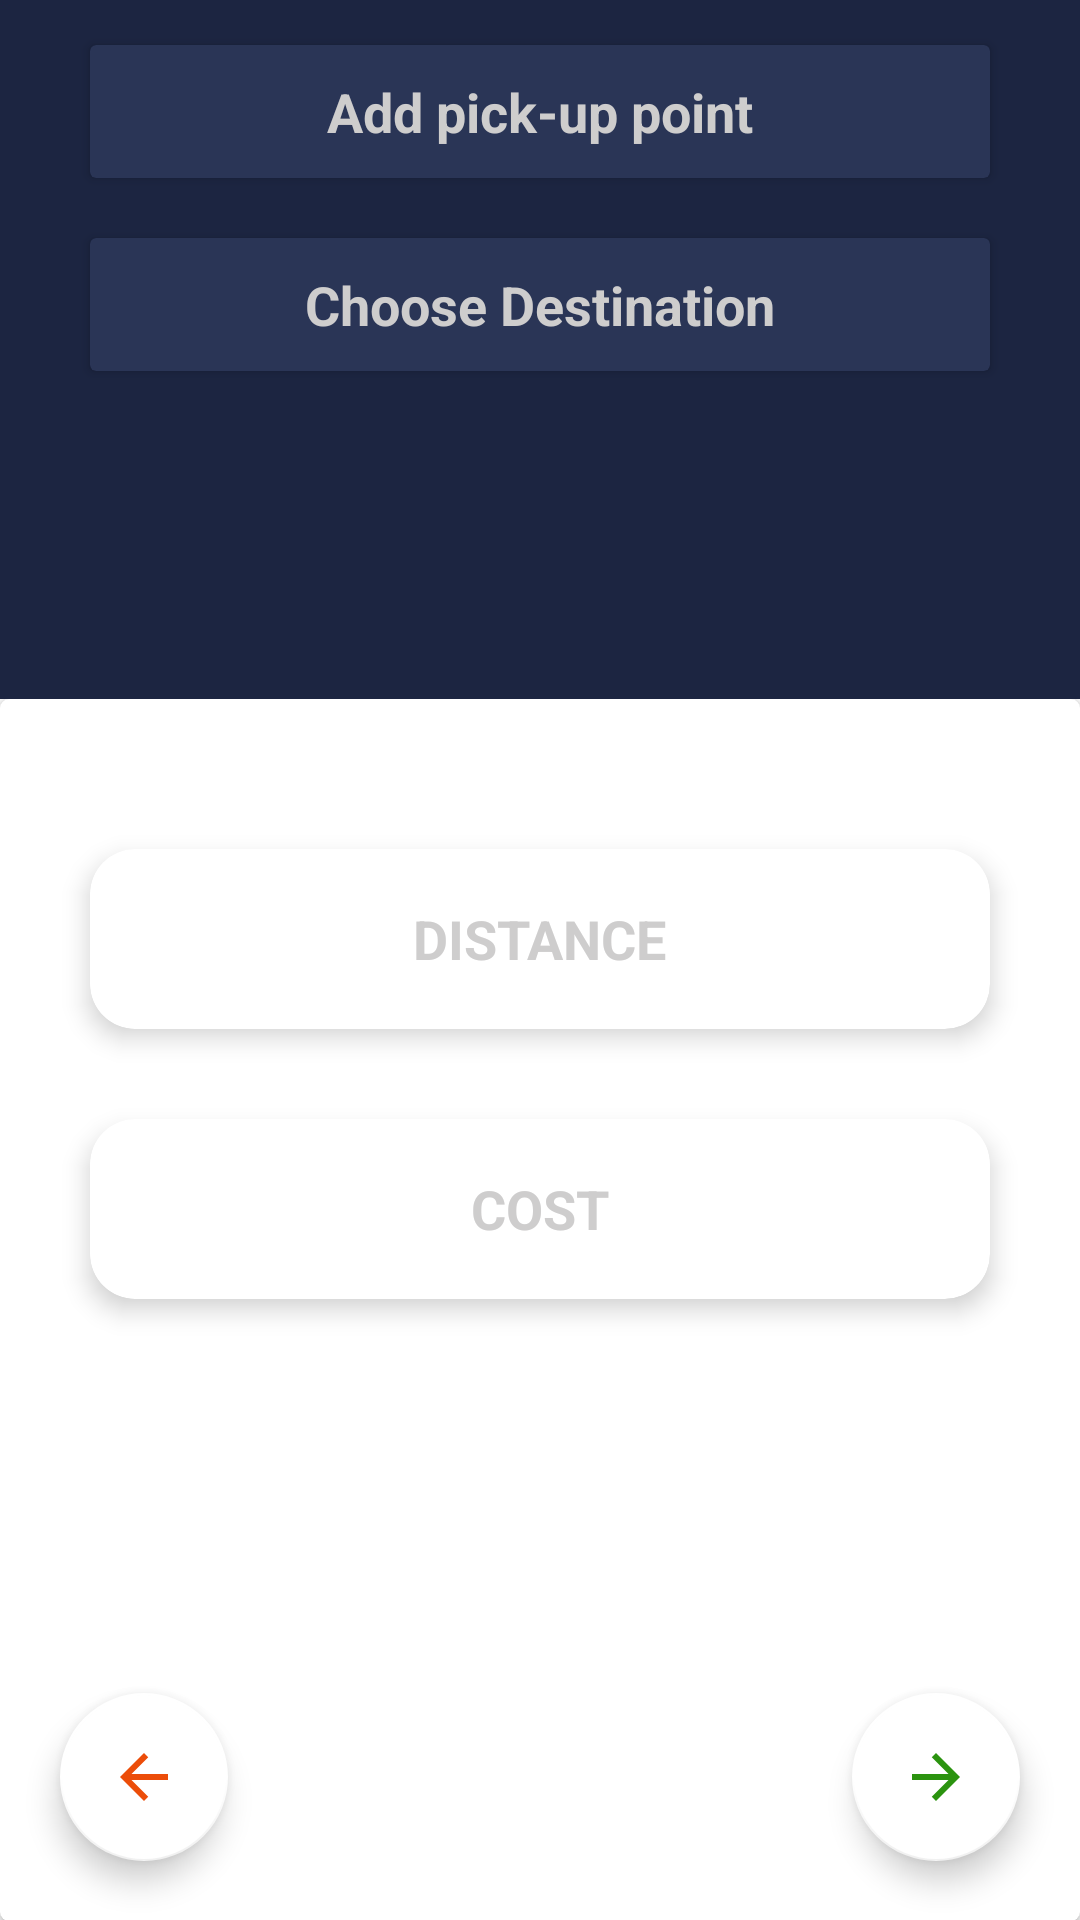

This screen was rendered from an Android layout file. Write that file and the resources it references.
<!-- AndroidManifest.xml: application theme AppTheme -->
<!-- res/layout/activity_place_picker.xml -->
<?xml version="1.0" encoding="utf-8" ?>
<LinearLayout xmlns:android="http://schemas.android.com/apk/res/android"
    xmlns:app="http://schemas.android.com/apk/res-auto"
    xmlns:tools="http://schemas.android.com/tools"
    android:layout_width="fill_parent"
    android:layout_height="fill_parent"
    android:orientation="vertical">

    <LinearLayout
        android:layout_width="fill_parent"
        android:layout_height="fill_parent"
        android:layout_weight="0.7"
        android:orientation="vertical"
        android:background="@color/colorPrimaryDark">

        <android.support.v7.widget.CardView
            android:id="@+id/pickUpCardView"
            android:layout_width="300dp"
            android:layout_height="wrap_content"
            android:layout_gravity="center_horizontal"
            android:layout_marginBottom="10dp"
            android:layout_marginTop="15dp"
            android:onClick="PICK_UP_POINT_PICKER"
            app:cardBackgroundColor="@color/colorAccent"
            app:contentPadding="10dp">

            <RelativeLayout
                android:layout_width="fill_parent"
                android:layout_height="fill_parent">

                <TextView
                    android:id="@+id/pickUpName"
                    android:layout_width="wrap_content"
                    android:layout_height="wrap_content"
                    android:layout_centerHorizontal="true"
                    android:layout_centerInParent="true"
                    android:gravity="center_horizontal"
                    android:hint="Add pick-up point"
                    android:textColor="@color/colorWhite"
                    android:textColorHint="@color/colorTransparent"
                    android:textSize="18.0sp"
                    android:textStyle="bold" />

            </RelativeLayout>

        </android.support.v7.widget.CardView>

        <ImageView
            android:id="@+id/to"
            android:layout_width="wrap_content"
            android:layout_height="wrap_content"
            android:layout_gravity="center_horizontal"
            android:src="@drawable/ic_arrow_downward_white_24dp" />

        <android.support.v7.widget.CardView
            android:id="@+id/destinationCardView"
            android:layout_width="300dp"
            android:layout_height="wrap_content"
            android:layout_gravity="center_horizontal"
            android:layout_marginTop="10dp"
            android:onClick="DESTINATION_PICKER"
            app:cardBackgroundColor="@color/colorAccent"
            app:contentPadding="10dp">

            <RelativeLayout
                android:layout_width="fill_parent"
                android:layout_height="fill_parent">

                <TextView
                    android:id="@+id/destinationName"
                    android:layout_width="wrap_content"
                    android:layout_height="wrap_content"
                    android:layout_centerHorizontal="true"
                    android:layout_centerInParent="true"
                    android:gravity="center_horizontal"
                    android:hint="Choose Destination"
                    android:textColor="@color/colorWhite"
                    android:textColorHint="@color/colorTransparent"
                    android:textSize="18.0sp"
                    android:textStyle="bold" />
            </RelativeLayout>
        </android.support.v7.widget.CardView>

    </LinearLayout>

    <RelativeLayout
        android:layout_width="fill_parent"
        android:layout_height="fill_parent"
        android:layout_weight="0.4">

        <android.support.v7.widget.CardView
            android:layout_width="fill_parent"
            android:layout_height="fill_parent"
            android:background="@color/colorPrimary"
            android:orientation="horizontal"
            app:cardCornerRadius="3dp"
            app:cardElevation="2dp">

            <LinearLayout
                android:layout_width="fill_parent"
                android:layout_height="fill_parent"
                android:orientation="vertical">

                <android.support.v7.widget.CardView
                    android:id="@+id/calculateDistanceCardView"
                    android:layout_width="300dp"
                    android:layout_height="60dp"
                    android:layout_gravity="center_horizontal"
                    android:layout_marginTop="50dp"
                    app:cardBackgroundColor="@color/colorPrimary"
                    app:cardCornerRadius="15dp"
                    app:cardElevation="5dp"
                    app:contentPadding="10dp">

                    <RelativeLayout
                        android:layout_width="fill_parent"
                        android:layout_height="fill_parent">

                        <TextView
                            android:id="@+id/distance"
                            android:layout_width="wrap_content"
                            android:layout_height="wrap_content"
                            android:layout_centerInParent="true"
                            android:text="DISTANCE"
                            android:textColor="@color/colorTransparent"
                            android:textSize="18.0sp"
                            android:textStyle="bold" />
                    </RelativeLayout>
                </android.support.v7.widget.CardView>

                <android.support.v7.widget.CardView
                    android:id="@+id/calculateCostCardView"
                    android:layout_width="300dp"
                    android:layout_height="60dp"
                    android:layout_gravity="center_horizontal"
                    android:layout_marginTop="30dp"
                    app:cardBackgroundColor="@color/colorPrimary"
                    app:cardCornerRadius="15dp"
                    app:cardElevation="5dp"
                    app:contentPadding="10dp">

                    <RelativeLayout
                        android:layout_width="fill_parent"
                        android:layout_height="fill_parent">

                        <TextView
                            android:id="@+id/cost"
                            android:layout_width="wrap_content"
                            android:layout_height="wrap_content"
                            android:layout_centerInParent="true"
                            android:text="COST"
                            android:textColor="@color/colorTransparent"
                            android:textSize="18.0sp"
                            android:textStyle="bold" />
                    </RelativeLayout>
                </android.support.v7.widget.CardView>
            </LinearLayout>
        </android.support.v7.widget.CardView>

        <android.support.design.widget.FloatingActionButton
            android:id="@+id/continueBtn"
            android:layout_width="wrap_content"
            android:layout_height="wrap_content"
            android:layout_alignParentBottom="true"
            android:layout_alignParentEnd="true"
            android:layout_marginBottom="20dp"
            android:layout_marginEnd="20dp"
            android:onClick="GOTO_DELIVERY"
            android:src="@drawable/ic_arrow_forward_black_24dp"
            app:backgroundTint="@color/colorPrimary" />

        <android.support.design.widget.FloatingActionButton
            android:id="@+id/returnBtn"
            android:layout_width="wrap_content"
            android:layout_height="wrap_content"
            android:layout_alignParentBottom="true"
            android:layout_alignParentStart="true"
            android:layout_marginBottom="20dp"
            android:layout_marginStart="20dp"
            android:onClick="GO_HOME"
            android:src="@drawable/ic_arrow_back_black_24dp"
            app:backgroundTint="@color/colorPrimary" />
    </RelativeLayout>
</LinearLayout>
<!-- resources referenced by this layout -->
<resources>
  <color name="colorAccent">#2a3556</color>
  <color name="colorPrimary">#ffffff</color>
  <color name="colorPrimaryDark">#1c2541</color>
  <color name="colorTransparent">#cecdcd</color>
  <color name="colorWhite">#2a3556</color>
  <!-- drawable ic_arrow_back_black_24dp (drawable) -->
  <vector xmlns:android="http://schemas.android.com/apk/res/android"
          android:width="24dp"
          android:height="24dp"
          android:viewportWidth="24.0"
          android:viewportHeight="24.0">
      <path
          android:fillColor="#ec4d09"
          android:pathData="M20,11H7.83l5.59,-5.59L12,4l-8,8 8,8 1.41,-1.41L7.83,13H20v-2z"/>
  </vector>
  <!-- drawable ic_arrow_forward_black_24dp (drawable) -->
  <vector xmlns:android="http://schemas.android.com/apk/res/android"
          android:width="24dp"
          android:height="24dp"
          android:viewportWidth="24.0"
          android:viewportHeight="24.0">
      <path
          android:fillColor="#2b930f"
          android:pathData="M12,4l-1.41,1.41L16.17,11H4v2h12.17l-5.58,5.59L12,20l8,-8z"/>
  </vector>
  <style name="AppTheme" parent="Theme.AppCompat.Light.DarkActionBar">
          
          <item name="colorPrimary">@color/colorAccent</item>
          <item name="colorPrimaryDark">@color/colorPrimaryDark</item>
          <item name="colorAccent">@color/colorAccent</item>
      </style>
</resources>
